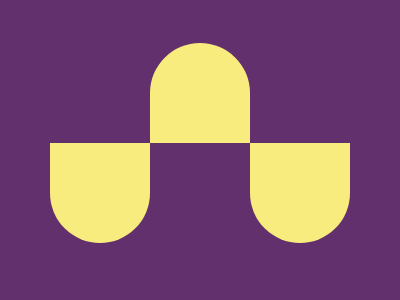

Write a web page that renders exactly this picture using CSS.

<!-- file: ups.html -->
<!DOCTYPE html>
<html lang="en">
<head>
    <meta charset="UTF-8">
    <meta name="viewport" content="width=device-width, initial-scale=1.0">
    <link rel="stylesheet" href="../CSS/ups.css">

    <title>Document</title>

</head>
<body>
    <div></div>
    <div id="mirror"></div>
    <div></div>
    
</body>
</html>

/* file: ups.css */

body{
    background: #62306d;
    height: 90vh;
    display: flex;
    justify-content: center;
    align-items: center;
}
div{
    width: 100px;
    height: 100px;
    background: #f7ec7d;
    border-radius: 0 0 50% 50%;
    margin-top: 100px;
}
#mirror{
    transform: scaleY(-1);
    margin-top: -100px;
}




